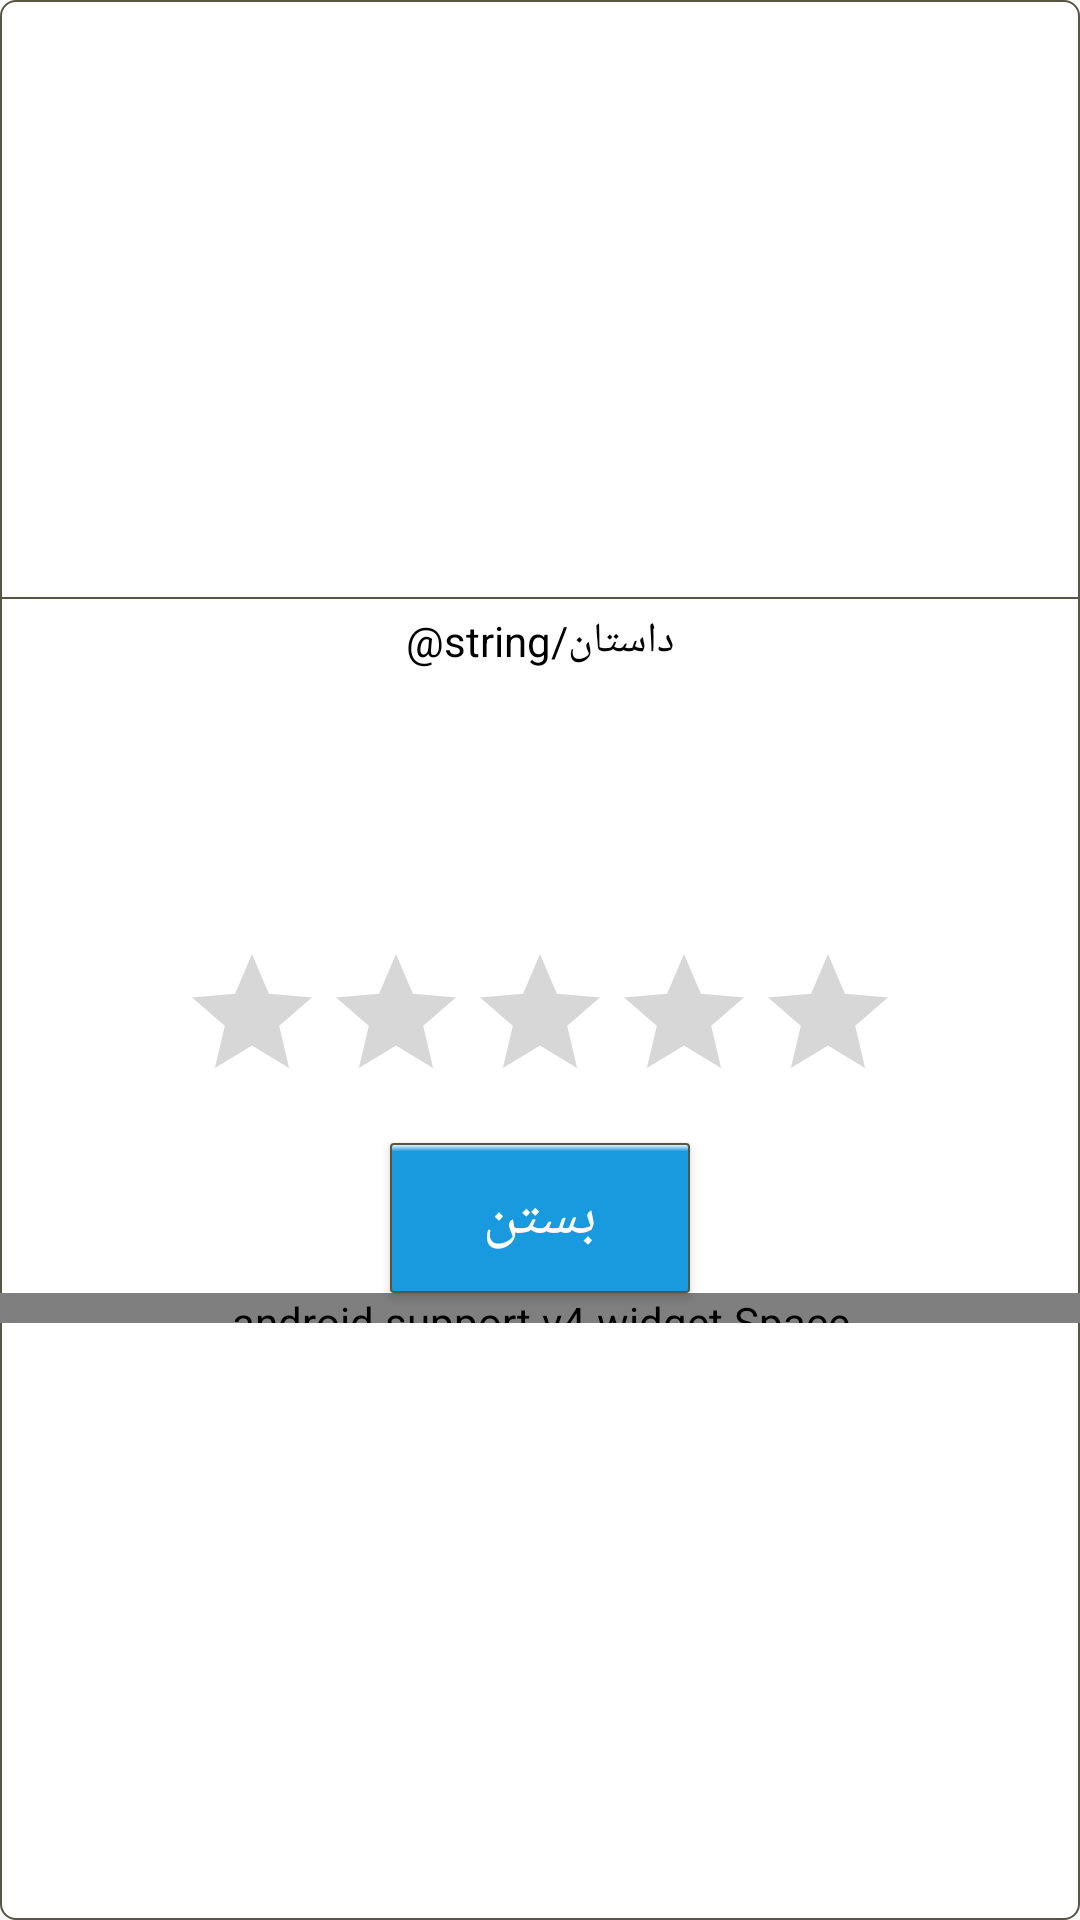

This screen was rendered from an Android layout file. Write that file and the resources it references.
<!-- AndroidManifest.xml: application theme AppTheme -->
<!-- res/layout/activity_dialoge_about_dock_.xml -->
<?xml version="1.0" encoding="utf-8"?>
<RelativeLayout
    android:layout_margin="10dp"
    xmlns:android="http://schemas.android.com/apk/res/android"
    xmlns:app="http://schemas.android.com/apk/res-auto"
    xmlns:tools="http://schemas.android.com/tools"
    android:layout_width="match_parent"
    android:layout_height="wrap_content"
    android:background="@drawable/buttom_big_white"
    android:gravity="center"
    tools:context=".Ui.DialogueActivity_client">

    <RelativeLayout
        android:background="@drawable/background_rect_stork"
        android:layout_width="match_parent"
        android:layout_height="wrap_content">


        <Button
            android:background="@drawable/buttom_blue_stack"
            android:onClick="close_dialogue"
            android:layout_below="@id/rate_dialogue"
            android:id="@+id/bt_dialogue_close"
            android:layout_width="wrap_content"
            android:layout_height="wrap_content"
            android:layout_centerHorizontal="true"
            android:layout_marginTop="10dp"
            android:textColor="@color/white"
            android:textSize="20sp"
            android:text="بستن" />

        <RatingBar
            android:layout_marginTop="10dp"
            android:layout_centerHorizontal="true"
            android:numStars="5"
            style="@style/RatingBar"
            android:stepSize="1"
            android:rating="0"
            android:id="@+id/rate_dialogue"
            android:layout_below="@id/scroll_dialogue"
            android:layout_width="wrap_content"
            android:layout_height="wrap_content" />


        <ScrollView
            android:layout_marginTop="5dp"
            android:id="@+id/scroll_dialogue"
            android:layout_width="match_parent"
            android:layout_height="100dp">

            <TextView
                android:textColor="#ff000000"
                android:id="@+id/tv_dialogue_comment"
                android:layout_width="match_parent"
                android:layout_height="match_parent"
                android:layout_alignParentBottom="true"
                android:layout_alignParentEnd="true"
                android:gravity="center"
                android:text="@string/داستان" />


        </ScrollView>



        <android.support.v4.widget.Space
            android:layout_below="@id/bt_dialogue_close"
            android:layout_width="match_parent"
            android:layout_height="10dp" />


    </RelativeLayout>




</RelativeLayout>
<!-- resources referenced by this layout -->
<resources>
  <!-- drawable buttom_big_white (drawable-v24) -->
  <?xml version="1.0" encoding="utf-8"?>
  <selector xmlns:android="http://schemas.android.com/apk/res/android" >
      <item android:state_pressed="true" >
          <shape  android:shape="rectangle" >
              <corners
                  android:radius="5dp"
                  />
              <gradient
                  android:angle="90"
                  android:centerX="9%"
                  android:centerColor="#85b3b3b3"
                  android:startColor="#85b3b3b3"
                  android:endColor="#85b3b3b3"
                  android:type="linear"
                  />
              <padding
                  android:left="0dp"
                  android:top="0dp"
                  android:right="0dp"
                  android:bottom="0dp"
                  />
  
              <stroke
                  android:width="1dp"
                  android:color="#575543"
                  />
  
          </shape>
      </item>
      <item  >
          <shape  android:shape="rectangle" >
              <corners
                  android:radius="5dp"
                  />
              <gradient
                  android:angle="90"
                  android:centerX="9%"
                  android:centerColor="#FFFFFF"
                  android:startColor="#FFFFFF"
                  android:endColor="#FFFFFF"
                  android:type="linear"
                  />
              <padding
                  android:left="0dp"
                  android:top="0dp"
                  android:right="0dp"
                  android:bottom="0dp"
                  />
  
              <stroke
                  android:width="0.5dp"
                  android:color="#575543"
                  />
  
          </shape>
      </item>
  
  
  
  </selector>
  <style name="RatingBar" parent="Theme.AppCompat">
          <item name="colorControlNormal">#b20000</item>
          <item name="colorControlActivated">#df0000</item>
      </style>
  <style name="AppTheme" parent="Theme.AppCompat.Light.NoActionBar">
          
  
          <item name="colorPrimary">@color/colorPrimary</item>
          <item name="colorPrimaryDark">@color/colorPrimaryDark</item>
          <item name="colorAccent">@color/colorAccent</item>
      </style>
  <color name="colorPrimary">#3F51B5</color>
  <color name="colorPrimaryDark">#303F9F</color>
  <color name="colorAccent">#FF4081</color>
  <!-- not gathered from this repository: default colours our renderer supplied (Android Studio template values) -->
  <color name="white">#FFFFFFFF</color>
</resources>
